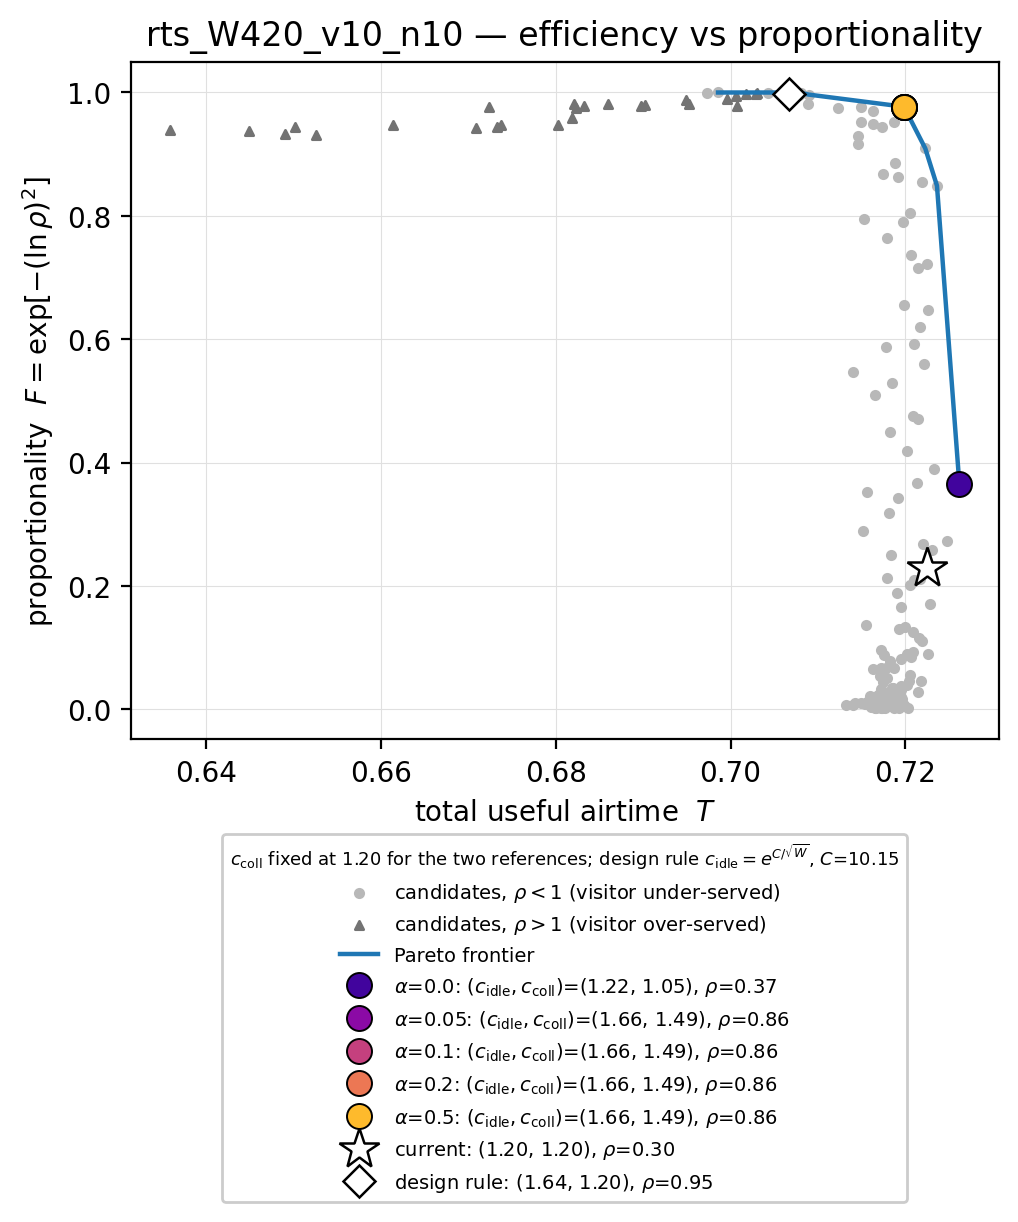

The table this chart was drawn from, first rows:
eps_idle, eps_coll, c_idle, c_coll, T, rho, F, on_front
0.05, 0.05, 1.051, 1.051, 0.7183, 0.1401, 0.02101, False
0.05, 0.063, 1.051, 1.065, 0.7185, 0.1333, 0.01723, False
0.05, 0.07937, 1.051, 1.083, 0.7196, 0.1333, 0.01726, False
0.05, 0.1, 1.051, 1.105, 0.7169, 0.1302, 0.01564, False
0.05, 0.126, 1.051, 1.134, 0.7158, 0.1231, 0.01244, False
0.05, 0.1587, 1.051, 1.172, 0.7173, 0.1203, 0.01128, False
0.05, 0.2, 1.051, 1.221, 0.714, 0.1068, 0.00673, False
0.05, 0.252, 1.051, 1.287, 0.7191, 0.1121, 0.008324, False
0.05, 0.3175, 1.051, 1.374, 0.7179, 0.1024, 0.005563, False
0.05, 0.4, 1.051, 1.492, 0.7165, 0.08782, 0.002694, False
0.05, 0.504, 1.051, 1.655, 0.7161, 0.08889, 0.002856, False
0.05, 0.635, 1.051, 1.887, 0.7165, 0.08931, 0.002922, False
0.05, 0.8, 1.051, 2.226, 0.7187, 0.07651, 0.001352, False
0.063, 0.05, 1.065, 1.051, 0.7186, 0.1604, 0.03508, False
0.063, 0.063, 1.065, 1.065, 0.7195, 0.1543, 0.03044, False
0.063, 0.07937, 1.065, 1.083, 0.7192, 0.1528, 0.02932, False
0.063, 0.1, 1.065, 1.105, 0.718, 0.1422, 0.02228, False
0.063, 0.126, 1.065, 1.134, 0.7161, 0.1237, 0.01267, False
0.063, 0.1587, 1.065, 1.172, 0.7161, 0.1201, 0.01119, False
0.063, 0.2, 1.065, 1.221, 0.7142, 0.119, 0.01077, False
0.063, 0.252, 1.065, 1.287, 0.7132, 0.1092, 0.007406, False
0.063, 0.3175, 1.065, 1.374, 0.7161, 0.1098, 0.0076, False
0.063, 0.4, 1.065, 1.492, 0.7185, 0.1089, 0.007329, False
0.063, 0.504, 1.065, 1.655, 0.7172, 0.08569, 0.002389, False
0.063, 0.635, 1.065, 1.887, 0.7173, 0.07605, 0.00131, False
0.063, 0.8, 1.065, 2.226, 0.7193, 0.07455, 0.001182, False
0.07937, 0.05, 1.083, 1.051, 0.7206, 0.1824, 0.0553, False
0.07937, 0.063, 1.083, 1.065, 0.7205, 0.1723, 0.04542, False
0.07937, 0.07937, 1.083, 1.083, 0.7202, 0.1649, 0.03878, False
0.07937, 0.1, 1.083, 1.105, 0.7195, 0.164, 0.03803, False
0.07937, 0.126, 1.083, 1.134, 0.7172, 0.1573, 0.03266, False
0.07937, 0.1587, 1.083, 1.172, 0.718, 0.1492, 0.02677, False
0.07937, 0.2, 1.083, 1.221, 0.7177, 0.1322, 0.01664, False
0.07937, 0.252, 1.083, 1.287, 0.7181, 0.1287, 0.01492, False
0.07937, 0.3175, 1.083, 1.374, 0.7154, 0.1148, 0.009214, False
0.07937, 0.4, 1.083, 1.492, 0.7173, 0.1054, 0.006327, False
0.07937, 0.504, 1.083, 1.655, 0.7199, 0.1066, 0.006667, False
0.07937, 0.635, 1.083, 1.887, 0.7203, 0.08765, 0.002668, False
0.07937, 0.8, 1.083, 2.226, 0.7176, 0.08458, 0.00224, False
0.1, 0.05, 1.105, 1.051, 0.7187, 0.1932, 0.06707, False
0.1, 0.063, 1.105, 1.065, 0.7178, 0.1926, 0.06638, False
0.1, 0.07937, 1.105, 1.083, 0.7172, 0.193, 0.06683, False
0.1, 0.1, 1.105, 1.105, 0.7182, 0.2031, 0.07882, False
0.1, 0.126, 1.105, 1.134, 0.7171, 0.1802, 0.05307, False
0.1, 0.1587, 1.105, 1.172, 0.7218, 0.1728, 0.04584, False
0.1, 0.2, 1.105, 1.221, 0.7184, 0.1601, 0.03484, False
0.1, 0.252, 1.105, 1.287, 0.716, 0.1399, 0.02092, False
0.1, 0.3175, 1.105, 1.374, 0.7165, 0.1361, 0.01872, False
0.1, 0.4, 1.105, 1.492, 0.717, 0.1206, 0.0114, False
0.1, 0.504, 1.105, 1.655, 0.7172, 0.1163, 0.009773, False
0.1, 0.635, 1.105, 1.887, 0.7185, 0.1085, 0.007201, False
0.1, 0.8, 1.105, 2.226, 0.7166, 0.08385, 0.002146, False
0.126, 0.05, 1.134, 1.051, 0.7208, 0.2362, 0.1246, False
0.126, 0.063, 1.134, 1.065, 0.7216, 0.2303, 0.1158, False
0.126, 0.07937, 1.134, 1.083, 0.7226, 0.2113, 0.08927, False
0.126, 0.1, 1.134, 1.105, 0.7219, 0.2264, 0.11, False
0.126, 0.126, 1.134, 1.134, 0.7206, 0.2076, 0.08441, False
0.126, 0.1587, 1.134, 1.172, 0.7209, 0.2135, 0.09217, False
0.126, 0.2, 1.134, 1.221, 0.7194, 0.2051, 0.08126, False
0.126, 0.252, 1.134, 1.287, 0.7179, 0.1782, 0.05104, False
... 111 more rows
